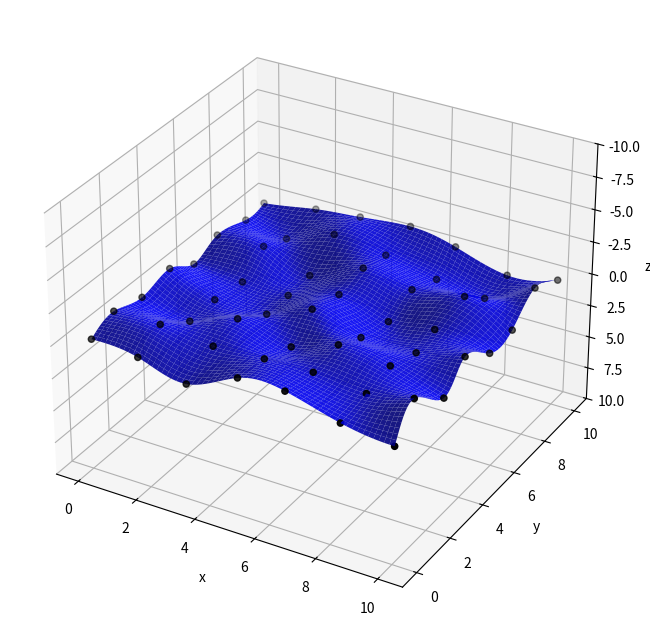

Generate this figure with matplotlib:
# [redacted]
#MÈMOIRE DE FIN D’ÉTUDES
#Pour obtenir le Diplôme de
#Master “Modélisation et calcul scientifique”
#Modélisation à l’aide de fonctions splines
#Application sur la Modélisation des surfaces et volumes
import matplotlib.pyplot as plt
import numpy as np
# number of patches in both direction
m=7# x
n=8# y
# fit knots
xx = np.linspace(0, 10, m)
yy = np.linspace(0, 10, n)
x=np.reshape(np.tile(xx,(n,1)).T,(n*m))+(np.random.random((n*m))*2.0-1.0)*0.1
y=np.tile(yy,m)+(np.random.random((n*m))*2.0-1.0)*0.1
z=(np.random.random((n*m))*2.0-1.0)
Px=np.concatenate((x,np.tile([0],(m+2)*(n+2)-(m*n))))
Py=np.concatenate((y,np.tile([0],(m+2)*(n+2)-(m*n))))
pu=np.concatenate((z,np.tile([0],(m+2)*(n+2)-(m*n))))
# passing matrix
phi=np.zeros(((n+2)*(m+2),(m+2)*(n+2)))
# interpolation equations
for j in range(m):
    for i in range(n):
        phi[i+(j)*n,i+(j)*(n+2)]=1
        phi[i+(j)*n,i+(j)*(n+2)+1]=4
        phi[i+(j)*n,i+(j)*(n+2)+2]=1
        phi[i+(j)*n,i+(j+1)*(n+2)]=4
        phi[i+(j)*n,i+(j+1)*(n+2)+1]=16
        phi[i+(j)*n,i+(j+1)*(n+2)+2]=4
        phi[i+(j)*n,i+(j+2)*(n+2)]=1
        phi[i+(j)*n,i+(j+2)*(n+2)+1]=4
        phi[i+(j)*n,i+(j+2)*(n+2)+2]=1
# y- border
for i in range(m):
    phi[n*m+i,(i+1)*(n+2)]=1
    phi[n*m+i,(i+1)*(n+2)+1]=-2
    phi[n*m+i,(i+1)*(n+2)+2]=1
# y+ border
for i in range(m):
    phi[n*m+m+i,(i+1)*(n+2)+(n+2-3)]=1
    phi[n*m+m+i,(i+1)*(n+2)+(n+2-2)]=-2
    phi[n*m+m+i,(i+1)*(n+2)+(n+2-1)]=1
# x+ border
for i in range(n):
    phi[n*m+2*m+i,1+i]=1
    phi[n*m+2*m+i,1+i+n+2]=-2
    phi[n*m+2*m+i,1+i+2*(n+2)]=1
# x- border
for i in range(n):
    phi[n*m+2*m+n+i,-1-(1+i)]=1
    phi[n*m+2*m+n+i,-1-(1+i+(n+2))]=-2
    phi[n*m+2*m+n+i,-1-(1+i+2*(n+2))]=1
# x- y- corner
phi[n*m+2*m+2*n,0]=1
phi[n*m+2*m+2*n,n+2+1]=-2
phi[n*m+2*m+2*n,2*(n+2)+2]=1
# x- y+ corner
phi[n*m+2*m+2*n+1,(n+2)-1]=1
phi[n*m+2*m+2*n+1,(n+2)+((n+2)-1)-1]=-2
phi[n*m+2*m+2*n+1,2*(n+2)+((n+2)-2)-1]=1
# x+ y- corner
phi[n*m+2*m+2*n+2,(m+2)*(n+2)-(n+2)]=1
phi[n*m+2*m+2*n+2,(m+2)*(n+2)-2*(n+2)+1]=-2
phi[n*m+2*m+2*n+2,(m+2)*(n+2)-3*(n+2)+2]=1
# x+ y+ corner
phi[n*m+2*m+2*n+3,(m+2)*(n+2)-2*(n+2)-3]=1
phi[n*m+2*m+2*n+3,(m+2)*(n+2)-(n+2)-2]=-2
phi[n*m+2*m+2*n+3,(m+2)*(n+2)-1]=1
# control points
phi_inv=np.linalg.inv(phi)
Qx=36*phi_inv.dot(Px)
Qy=36*phi_inv.dot(Py)
Qz=36*phi_inv.dot(pu)
# figure plot
fig = plt.figure(figsize=(8,8))
ax = fig.add_subplot(111, projection='3d')
ax.scatter(x, y, z,'.',color='black')
t=11 # patch discretization
U=np.linspace(0,1,num=t)
V=np.linspace(0,1,num=t)
u,v = np.meshgrid(U, V)
for pv in range(0,n-1):
    for pu in range (0,m-1):
        V1=(1-v)**3
        V2=3*v**3-6*v**2+4
        V3=-3*v**3+3*v**2+3*v+1
        V4=v**3
        U1=(1-u)**3
        U2=3*u**3-6*u**2+4
        U3=-3*u**3+3*u**2+3*u+1
        U4=u**3
        param_x=((V1*(Qx[pv+pu*(n+2)]*U1+Qx[pv+n+2+pu*(n+2)]*U2+Qx[pv+2*(n+2)+pu*(n+2)]*U3+Qx[pv+3*(n+2)+pu*(n+2)]*U4)) \
        		+(V2*(Qx[pv+1+pu*(n+2)]*U1+Qx[pv+1+n+2+pu*(n+2)]*U2+Qx[pv+1+2*(n+2)+pu*(n+2)]*U3+Qx[pv+1+3*(n+2)+pu*(n+2)]*U4)) \
        		+(V3*(Qx[pv+2+pu*(n+2)]*U1+Qx[pv+2+n+2+pu*(n+2)]*U2+Qx[pv+2+2*(n+2)+pu*(n+2)]*U3+Qx[pv+2+3*(n+2)+pu*(n+2)]*U4)) \
        		+(V4*(Qx[pv+3+pu*(n+2)]*U1+Qx[pv+3+n+2+pu*(n+2)]*U2+Qx[pv+3+2*(n+2)+pu*(n+2)]*U3+Qx[pv+3+3*(n+2)+pu*(n+2)]*U4)))/36;
        param_y=((V1*(Qy[pv+pu*(n+2)]*U1+Qy[pv+n+2+pu*(n+2)]*U2+Qy[pv+2*(n+2)+pu*(n+2)]*U3+Qy[pv+3*(n+2)+pu*(n+2)]*U4)) \
        		+(V2*(Qy[pv+1+pu*(n+2)]*U1+Qy[pv+1+n+2+pu*(n+2)]*U2+Qy[pv+1+2*(n+2)+pu*(n+2)]*U3+Qy[pv+1+3*(n+2)+pu*(n+2)]*U4)) \
        		+(V3*(Qy[pv+2+pu*(n+2)]*U1+Qy[pv+2+n+2+pu*(n+2)]*U2+Qy[pv+2+2*(n+2)+pu*(n+2)]*U3+Qy[pv+2+3*(n+2)+pu*(n+2)]*U4)) \
        		+(V4*(Qy[pv+3+pu*(n+2)]*U1+Qy[pv+3+n+2+pu*(n+2)]*U2+Qy[pv+3+2*(n+2)+pu*(n+2)]*U3+Qy[pv+3+3*(n+2)+pu*(n+2)]*U4)))/36;
        param_z=((V1*(Qz[pv+pu*(n+2)]*U1+Qz[pv+n+2+pu*(n+2)]*U2+Qz[pv+2*(n+2)+pu*(n+2)]*U3+Qz[pv+3*(n+2)+pu*(n+2)]*U4)) \
        		+(V2*(Qz[pv+1+pu*(n+2)]*U1+Qz[pv+1+n+2+pu*(n+2)]*U2+Qz[pv+1+2*(n+2)+pu*(n+2)]*U3+Qz[pv+1+3*(n+2)+pu*(n+2)]*U4)) \
        		+(V3*(Qz[pv+2+pu*(n+2)]*U1+Qz[pv+2+n+2+pu*(n+2)]*U2+Qz[pv+2+2*(n+2)+pu*(n+2)]*U3+Qz[pv+2+3*(n+2)+pu*(n+2)]*U4)) \
        		+(V4*(Qz[pv+3+pu*(n+2)]*U1+Qz[pv+3+n+2+pu*(n+2)]*U2+Qz[pv+3+2*(n+2)+pu*(n+2)]*U3+Qz[pv+3+3*(n+2)+pu*(n+2)]*U4)))/36;
        ax.plot_surface(param_x,param_y,param_z,color='blue',alpha=0.9)
#plt.plot(Qx,Qy,Qz,".-",color='blue',label='control points',markersize=8.0)
#plt.plot(x,y,z,'o',color='green')
ax.set_xlabel('x')
ax.set_ylabel('y')
ax.set_zlabel('z')
ax.set_zlim(10,-10)
#plt.legend(loc='upper left', ncol=2)
plt.savefig('bicubic_parametric_surface_free_end.png')
plt.show()
